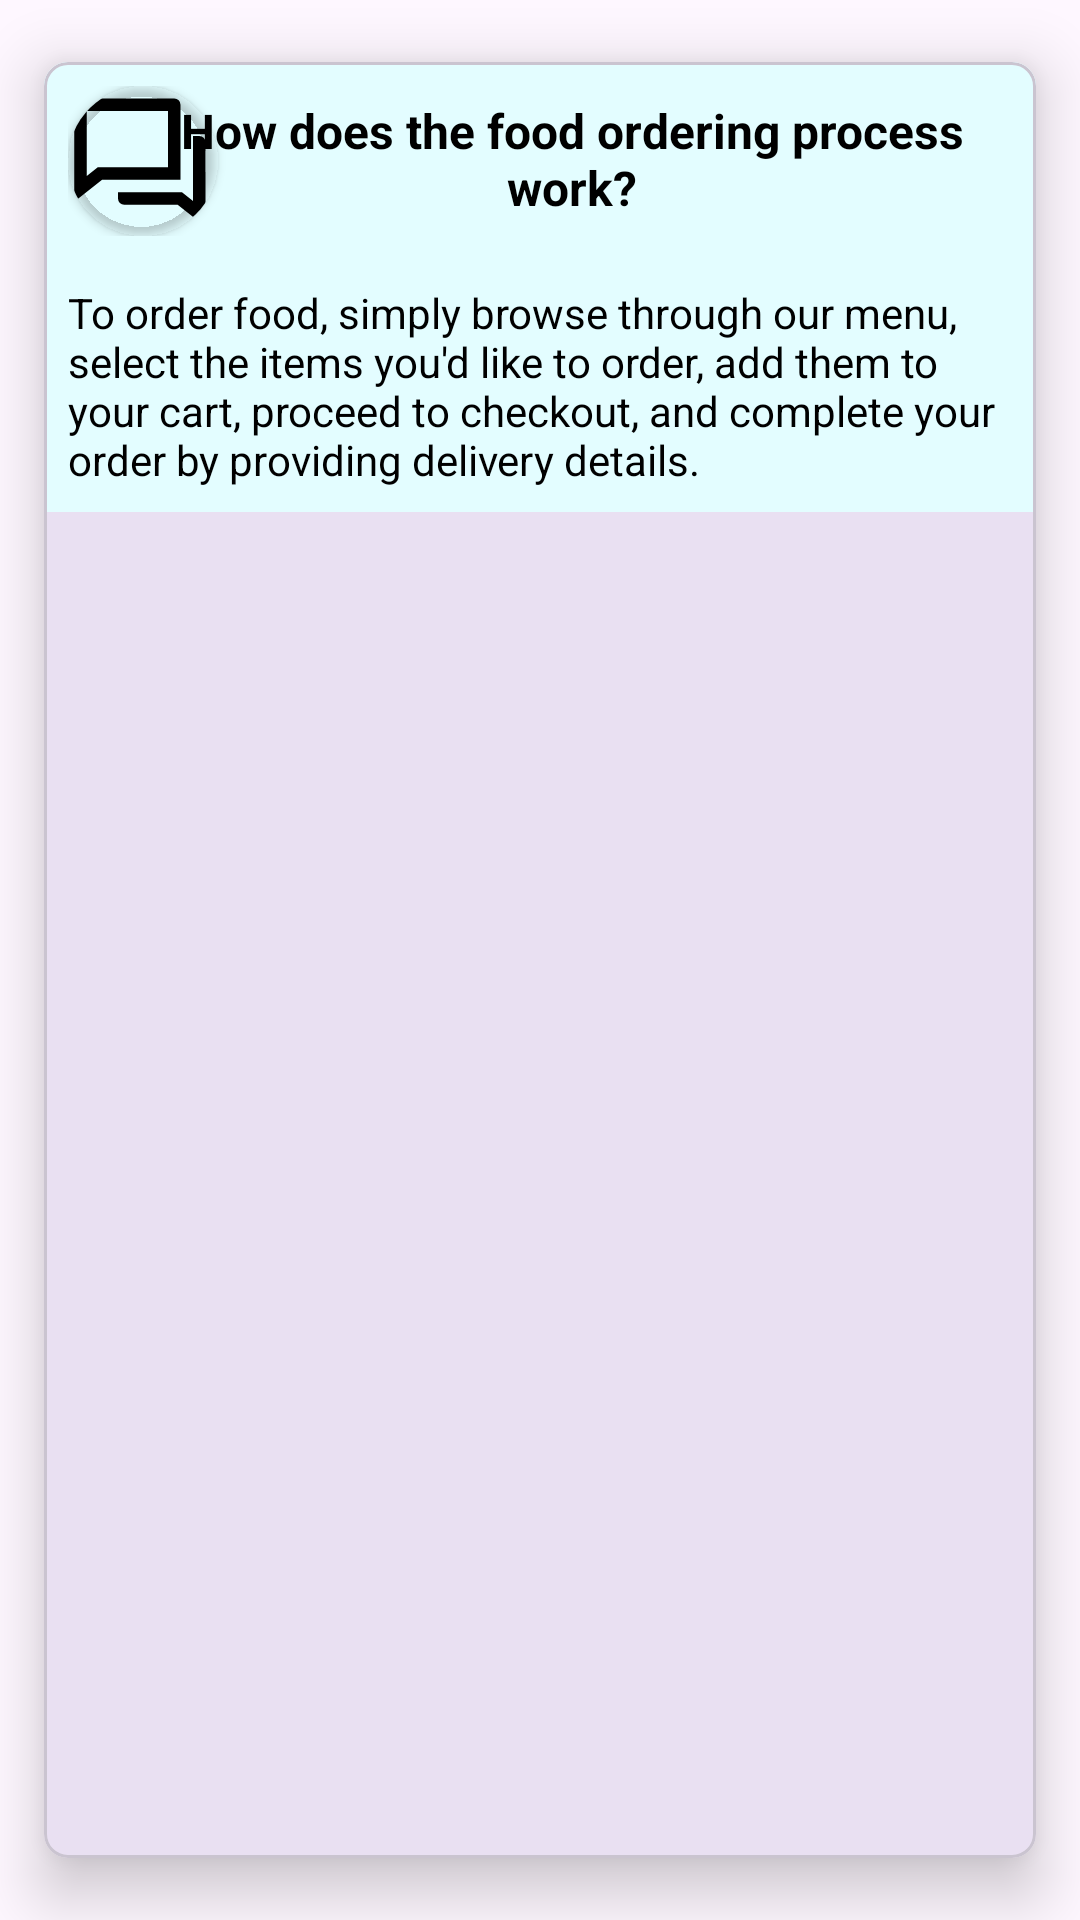

Write the Android layout XML for this screen, with the resource values it uses.
<!-- AndroidManifest.xml: application theme Theme.KuihStationApplication -->
<!-- res/layout/each_item.xml -->
<?xml version="1.0" encoding="utf-8"?>
<com.google.android.material.card.MaterialCardView xmlns:android="http://schemas.android.com/apk/res/android"
    xmlns:tools="http://schemas.android.com/tools"
    android:layout_width="match_parent"
    android:layout_height="wrap_content"
    xmlns:app="http://schemas.android.com/apk/res-auto"
    app:cardCornerRadius="8dp"
    app:cardUseCompatPadding="true"
    android:layout_marginHorizontal="8dp"
    app:cardElevation="12dp">

    <androidx.constraintlayout.widget.ConstraintLayout
        android:layout_width="match_parent"
        android:layout_height="wrap_content"
        android:background="#E3FDFF">

        <androidx.constraintlayout.widget.ConstraintLayout
            android:id="@+id/constraintLayout"
            android:layout_width="match_parent"
            android:layout_height="wrap_content"
            android:padding="8dp"
            app:layout_constraintEnd_toEndOf="parent"
            app:layout_constraintHorizontal_bias="0.5"
            app:layout_constraintStart_toStartOf="parent"
            app:layout_constraintTop_toTopOf="parent">


            <androidx.cardview.widget.CardView
                android:id="@+id/cardView"
                android:layout_width="50dp"
                android:layout_height="50dp"
                app:cardBackgroundColor="@android:color/transparent"
                app:cardCornerRadius="100dp"
                app:layout_constraintBottom_toBottomOf="parent"
                app:layout_constraintStart_toStartOf="parent"
                app:layout_constraintTop_toTopOf="parent">

                <ImageView
                    android:id="@+id/logoIv"
                    android:layout_width="match_parent"
                    android:layout_height="match_parent"
                    android:scaleType="fitXY"
                    android:src="@drawable/question" />
            </androidx.cardview.widget.CardView>

            <TextView
                android:id="@+id/titleTv"
                android:layout_width="269dp"
                android:layout_height="42dp"
                android:text="How does the food ordering process work?"
                android:textAlignment="center"
                android:textColor="@color/black"
                android:textSize="16sp"
                android:textStyle="bold"
                app:layout_constraintBottom_toBottomOf="parent"
                app:layout_constraintEnd_toEndOf="parent"
                app:layout_constraintHorizontal_bias="0.74"
                app:layout_constraintStart_toStartOf="parent"
                app:layout_constraintTop_toTopOf="parent" />
        </androidx.constraintlayout.widget.ConstraintLayout>

        <TextView
            android:id="@+id/langDesc"
            android:layout_width="0dp"
            android:layout_height="wrap_content"
            android:padding="8dp"
            android:text="To order food, simply browse through our menu, select the items you'd like to order, add them to your cart, proceed to checkout, and complete your order by providing delivery details."
            android:textColor="#000000"
            app:layout_constraintEnd_toEndOf="parent"
            app:layout_constraintHorizontal_bias="0.5"
            app:layout_constraintStart_toStartOf="parent"
            app:layout_constraintTop_toBottomOf="@id/constraintLayout" />

    </androidx.constraintlayout.widget.ConstraintLayout>

</com.google.android.material.card.MaterialCardView>
<!-- resources referenced by this layout -->
<resources>
  <color name="black">#FF000000</color>
  <!-- drawable question (drawable) -->
  <vector xmlns:android="http://schemas.android.com/apk/res/android"
      android:width="10dp"
      android:height="10dp"
      android:viewportWidth="24"
      android:viewportHeight="24">
    <path
        android:fillColor="#FF000000"
        android:pathData="M5.455,15L1,18.5L1,3a1,1 0,0 1,1 -1h15a1,1 0,0 1,1 1v12L5.455,15zM4.763,13L16,13L16,4L3,4v10.385L4.763,13zM8,17h10.237L20,18.385L20,8h1a1,1 0,0 1,1 1v13.5L17.545,19L9,19a1,1 0,0 1,-1 -1v-1z"/>
  </vector>
  <style name="Theme.KuihStationApplication" parent="Base.Theme.KuihStationApplication" />
  <style name="Base.Theme.KuihStationApplication" parent="Theme.Material3.DayNight.NoActionBar">
          
          
  
          <item name="android:windowFullscreen">true</item>
      </style>
</resources>
